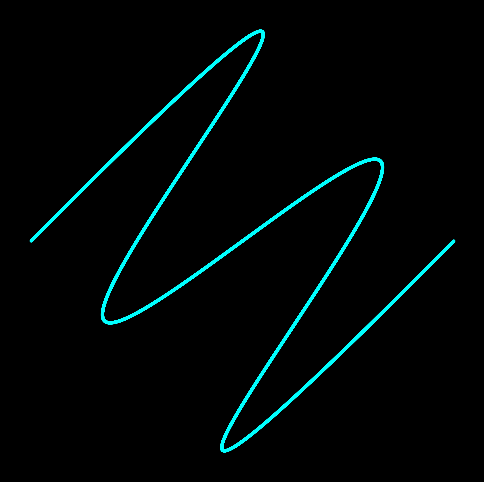

Write Python code to recreate this figure.

import numpy as np
import matplotlib.pyplot as plt

# Generate the pattern using parametric equations
t = np.linspace(0, 10 * np.pi, 1000)
x = np.sin(3 * t) * np.cos(2 * t)
y = np.sin(2 * t) * np.cos(3 * t)

# Create the plot
plt.figure(figsize=(6,6), facecolor='black')
plt.plot(x, y, color='cyan', linewidth=2)
plt.axis('off')  # Hide axes

# Display the art
plt.show()